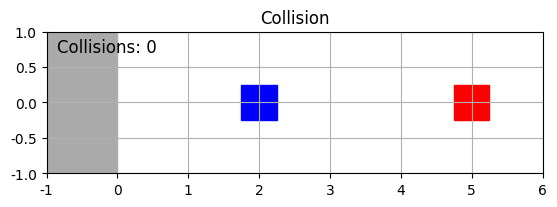

Here is the Python script that generated this plot:
#------------------------------------------------
# name: collision_pi.py
# author: taster
# date: 2025-03-16 16:26:31 星期日
# id: 073097cc12359febcdc6f9146abd41c7
# description: 用刚体块的一维完全弹性碰撞计算圆周率
#------------------------------------------------
import matplotlib.pyplot as plt
from matplotlib.patches import Rectangle
import matplotlib.animation as animation

class CollisionSimulator:
    def __init__(self, m1=1.0, m2=1.0, w=0.5, dt=0.1, x1=0.0, v1=0.0, x2=5.0, v2=-2.0):
        # 参数初始化
        self.m1 = m1
        self.m2 = m2
        self.w = w  # 方块宽度
        self.dt = dt  # 时间步长
        self.x1 = x1  # 方块A的位置
        self.v1 = v1  # 方块A的速度
        self.x2 = x2  # 方块B的位置
        self.v2 = v2  # 方块B的速度
        self.collision_count = 0  # 碰撞计数
        
        # 创建图形和坐标轴
        plt.rcParams["font.sans-serif"]=["Source Code Pro", "SimHei"]  # 正常显示中文
        plt.rcParams["axes.unicode_minus"] = False # 该语句解决图像中的负号乱码问题
        self.fig, self.ax = plt.subplots()
        self.ax.set_xlim(-1, 6)  # 设置x轴范围
        self.ax.set_ylim(-1, 1)  # 设置y轴范围
        self.ax.set_aspect('equal', adjustable='box')  # 确保比例为1:1
        self.ax.set_title("Collision")
        self.ax.grid(True)
        
        # 初始化方块
        self.rect1 = Rectangle((self.x1 - self.w/2, -0.25), self.w, 0.5, fill=True, color='blue')
        self.rect2 = Rectangle((self.x2 - self.w/2, -0.25), self.w, 0.5, fill=True, color='red')
        self.wall = Rectangle((-1, -1), 1, 2, fill=True, color="#aaaaaa")
        self.ax.add_patch(self.rect1)
        self.ax.add_patch(self.rect2)
        self.ax.add_patch(self.wall)

        # 添加文本框用于显示碰撞次数
        self.text_box = self.ax.text(0.02, 0.95, f'Collisions: {self.collision_count}', 
                                     transform=self.ax.transAxes, fontsize=12, verticalalignment='top')
        
    def update_positions(self):
        """更新位置"""
        self.x1 += self.v1 * self.dt
        self.x2 += self.v2 * self.dt
        
        self.rect1.set_x(self.x1 - self.w/2)
        self.rect2.set_x(self.x2 - self.w/2)
    
    def handle_wall_collision(self):
        """处理与墙的碰撞"""
        if self.x1 <= 0 + self.w / 2:
            self.v1 = -self.v1
            self.x1 = 0 + self.w / 2  # 确保方块不会穿过墙
            self.collision_count += 1
            
        if self.x2 <= 0 + self.w / 2:
            self.v2 = -self.v2
            self.x2 = 0 + self.w / 2  # 确保方块不会穿过墙
            self.collision_count += 1
    
    def handle_block_collision(self):
        """处理方块间的碰撞"""
        if abs(self.x1 - self.x2) < self.w:  # 如果发生碰撞
            u1, u2 = self.v1, self.v2
            self.v1 = ((self.m1 - self.m2)*u1 + 2*self.m2*u2) / (self.m1 + self.m2)
            self.v2 = ((self.m2 - self.m1)*u2 + 2*self.m1*u1) / (self.m1 + self.m2)
            self.collision_count += 1  # 增加碰撞计数
    
    def update(self, frame):
        """每一帧更新时调用的方法"""
        # 更新位置
        self.update_positions()
        
        # 处理与墙的碰撞
        self.handle_wall_collision()
        
        # 处理方块间的碰撞
        self.handle_block_collision()

        # 更新文本框中的碰撞次数
        self.text_box.set_text(f'Collisions: {self.collision_count}')
        
        return self.rect1, self.rect2, self.text_box
    
    def run_simulation(self, frames=1000, interval=1):
        """运行动画"""
        ani = animation.FuncAnimation(self.fig, self.update, frames=frames, interval=interval, blit=True)
        plt.show()

if __name__ == "__main__":
    # 使用示例
    simulator = CollisionSimulator(x1=2, x2=5, m1=1.0, m2=100.0, dt=1e-3)
    simulator.run_simulation()

